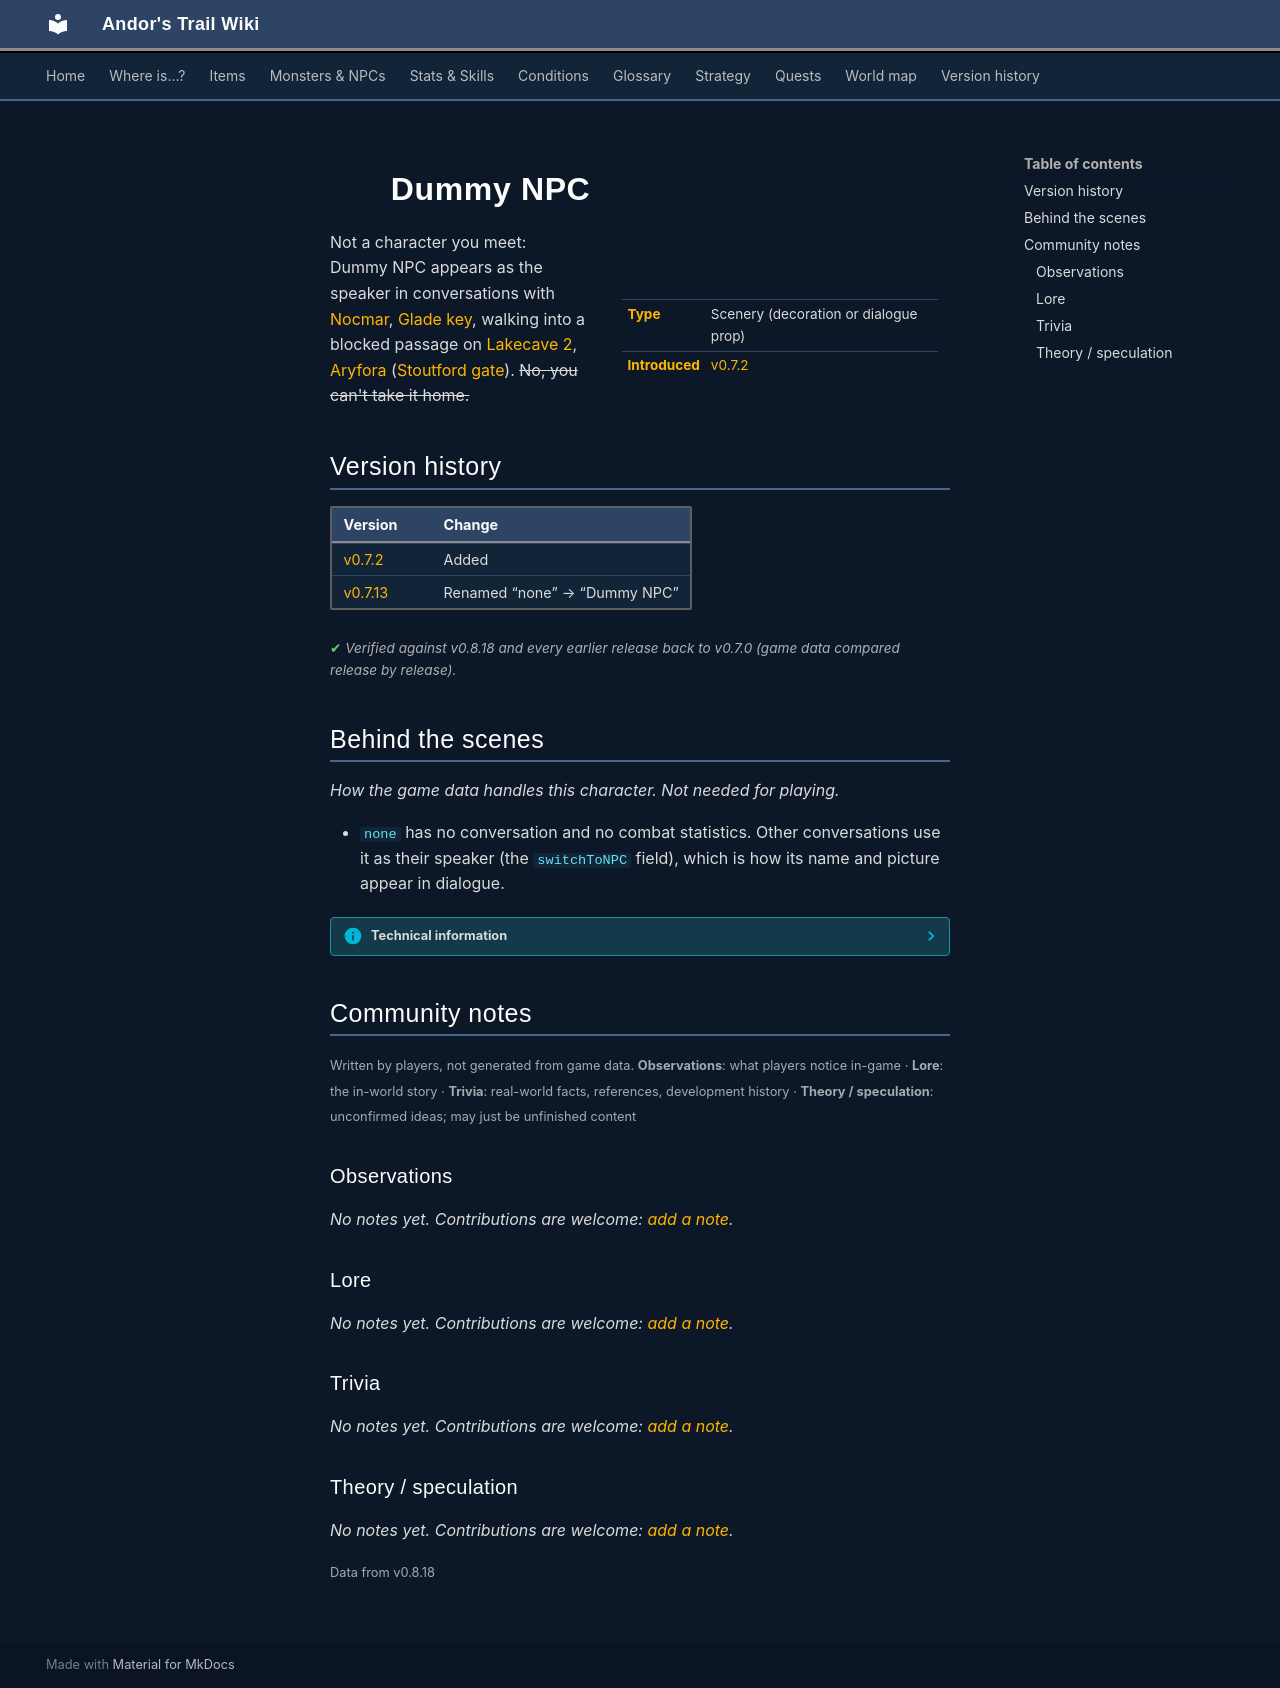

repository: asdfghjkl628/Andor-s-Trail-Wikiiii · page: monsters/none/index.html · generator: mkdocs

---
description: "Dummy NPC is scenery in Andor's Trail: a decoration or dialogue prop."
---

# ![](../assets/icons/monsters/monsters_guynmart_8.png){ .sprite } Dummy NPC

<div class="infobox" markdown>

<p class="ib-img"><img class="sprite" src="../../assets/icons/monsters/monsters_guynmart_8.png" alt=""></p>

| | |
|---|---|
| **Type** | Scenery (decoration or dialogue prop) |
| **Introduced** | [v0.7.2](../versions/0.7.2.md) |

</div>

Not a character you meet: Dummy NPC appears as the speaker in conversations with [Nocmar](../monsters/nocmar.md), [Glade key](../monsters/lakecave2_key.md), walking into a blocked passage on [Lakecave 2](../maps/lakecave2.md), [Aryfora](../monsters/stoutford_widow.md) ([Stoutford gate](../maps/stoutford_gate.md)). ~~No, you can't take it home.~~


## Version history

| Version | Change |
|---|---|
| [v0.7.2](../versions/0.7.2.md) | Added |
| [v0.7.13](../versions/0.7.13.md) | Renamed “none” → “Dummy NPC” |

<p class="verified">Verified against v0.8.18 and every earlier release back to v0.7.0 (game data compared release by release).</p>


## Behind the scenes

*How the game data handles this character. Not needed for playing.*

- `none` has no conversation and no combat statistics. Other conversations use it as their speaker (the `switchToNPC` field), which is how its name and picture appear in dialogue.

??? info "Technical information"

    | | |
    |---|---|
    | Entry ID | `none` |
    | Type (wiki) | Scenery |
    | Spawn group | `none` |
    | Loot table | – |
    | Conversation | – |
    | Faction | – |
    | Movement | – |
    | Icon | `monsters_guynmart:8` |
    | Defined in | `res/raw/monsterlist_stoutford_combined.json` |

    Raw data:

    ```json
    {
     "id": "none",
     "name": "Dummy NPC",
     "iconID": "monsters_guynmart:8"
    }
    ```


## Community notes

<small>Written by players, not generated from game data. **Observations**: what players notice in-game · **Lore**: the in-world story · **Trivia**: real-world facts, references, development history · **Theory / speculation**: unconfirmed ideas; may just be unfinished content</small>

### Observations

*No notes yet. Contributions are welcome: [add a note](https://github.com/asdfghjkl628/Andor-s-Trail-Wikiiii/new/main/notes/monsters?filename=none.md&value=%23%23%20Observations%0A%0A%3C%21--%20what%20players%20notice%20in-game%20--%3E%0A%0A%23%23%20Lore%0A%0A%3C%21--%20the%20in-world%20story%20--%3E%0A%0A%23%23%20Trivia%0A%0A%3C%21--%20real-world%20facts%2C%20references%2C%20development%20history%20--%3E%0A%0A%23%23%20Theory%20/%20speculation%0A%0A%3C%21--%20unconfirmed%20ideas%3B%20may%20just%20be%20unfinished%20content%20--%3E%0A).*

### Lore

*No notes yet. Contributions are welcome: [add a note](https://github.com/asdfghjkl628/Andor-s-Trail-Wikiiii/new/main/notes/monsters?filename=none.md&value=%23%23%20Observations%0A%0A%3C%21--%20what%20players%20notice%20in-game%20--%3E%0A%0A%23%23%20Lore%0A%0A%3C%21--%20the%20in-world%20story%20--%3E%0A%0A%23%23%20Trivia%0A%0A%3C%21--%20real-world%20facts%2C%20references%2C%20development%20history%20--%3E%0A%0A%23%23%20Theory%20/%20speculation%0A%0A%3C%21--%20unconfirmed%20ideas%3B%20may%20just%20be%20unfinished%20content%20--%3E%0A).*

### Trivia

*No notes yet. Contributions are welcome: [add a note](https://github.com/asdfghjkl628/Andor-s-Trail-Wikiiii/new/main/notes/monsters?filename=none.md&value=%23%23%20Observations%0A%0A%3C%21--%20what%20players%20notice%20in-game%20--%3E%0A%0A%23%23%20Lore%0A%0A%3C%21--%20the%20in-world%20story%20--%3E%0A%0A%23%23%20Trivia%0A%0A%3C%21--%20real-world%20facts%2C%20references%2C%20development%20history%20--%3E%0A%0A%23%23%20Theory%20/%20speculation%0A%0A%3C%21--%20unconfirmed%20ideas%3B%20may%20just%20be%20unfinished%20content%20--%3E%0A).*

### Theory / speculation

*No notes yet. Contributions are welcome: [add a note](https://github.com/asdfghjkl628/Andor-s-Trail-Wikiiii/new/main/notes/monsters?filename=none.md&value=%23%23%20Observations%0A%0A%3C%21--%20what%20players%20notice%20in-game%20--%3E%0A%0A%23%23%20Lore%0A%0A%3C%21--%20the%20in-world%20story%20--%3E%0A%0A%23%23%20Trivia%0A%0A%3C%21--%20real-world%20facts%2C%20references%2C%20development%20history%20--%3E%0A%0A%23%23%20Theory%20/%20speculation%0A%0A%3C%21--%20unconfirmed%20ideas%3B%20may%20just%20be%20unfinished%20content%20--%3E%0A).*


<small>Data from v0.8.18</small>
